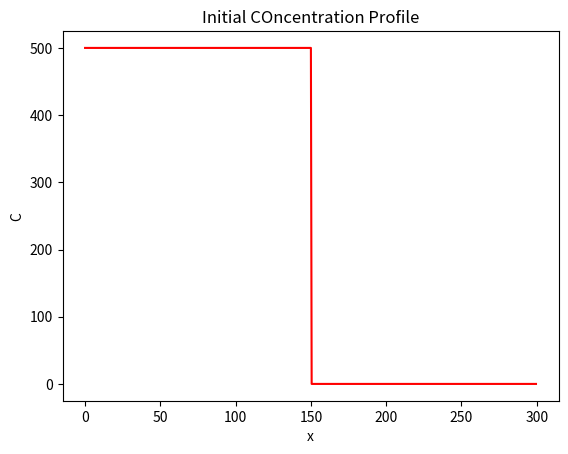
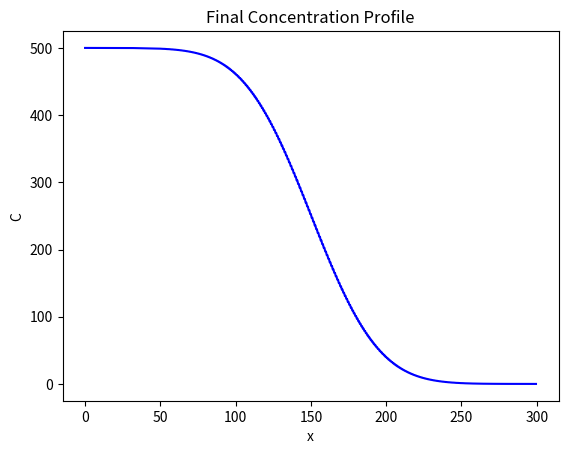

The script that saved these images, in order:
import numpy as np
import matplotlib.pyplot as plt

def calculate_stable_time_step(dx, diffusivity):
    return 0.5 * dx**2 / diffusivity
    

def plot_profile(x, y, color="r", title="none"):
    plt.figure()
    plt.plot(x,y, color)
    plt.xlabel("x")
    plt.ylabel("C")
    plt.title(title)
    
D = 100
Lx =300

dx = 0.5
x = np.arange(start=0, stop=Lx, step = dx)
nx =  len(x)

C = np. zeros_like(x)
C_left =  500
C_right =  0
C[x <= Lx//2] = C_left
C[x > Lx//2] = C_right

plot_profile(x,C, title="Initial COncentration Profile")

plt.savefig("initial_profile.png")

nt = 5000
dt = calculate_stable_time_step(dx, D)

for t in range(0, nt):
	C[1:-1] += D * dt / dx ** 2 * (C[:-2] - 2*C[1:-1] + C[2:])

plot_profile(x,C, color="b", title="Final Concentration Profile")
plt.savefig("final_profile.png")
